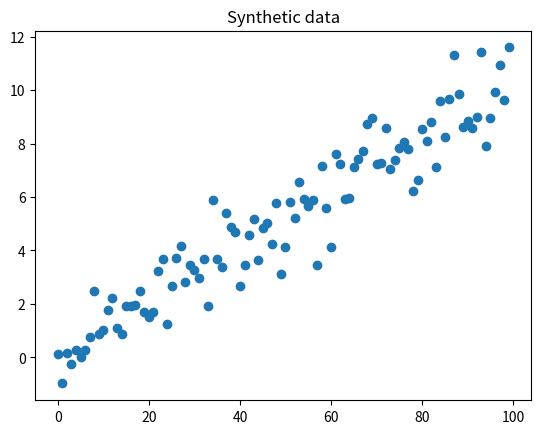

Recreate this plot in Python.
import numpy as np
import matplotlib.pyplot as plt



timesteps = 100
arrayshape = (timesteps, )

#create synthetic data
pure = np.linspace(0,10,timesteps)

noise = np.random.normal(0,1,timesteps)

signal = pure + noise

plt.scatter(range(100), signal)
plt.title("Synthetic data")
plt.show()



#create filter
#measurement update
def update(x,mean2,P,var2):
#    x = 
#    P = 

    return x, P

#prediction update
def predict(x,mean2,P,var2):
#    x[t] = 
#    P[t] = 

    return x, P



motion = np.diff(signal)

mean = 0
variance = 10000
measurement_sig = 4
motion_sig = 2

for i in range(timesteps-1):
    mean, variance = update(mean, signal[i],variance, measurement_sig)
    print('Update: %d, %d' % (mean, variance))

    mean, variance = predict(mean, motion[i], variance, motion_sig )
    print('Predict: %d, %d'% (mean, variance))




#visualize